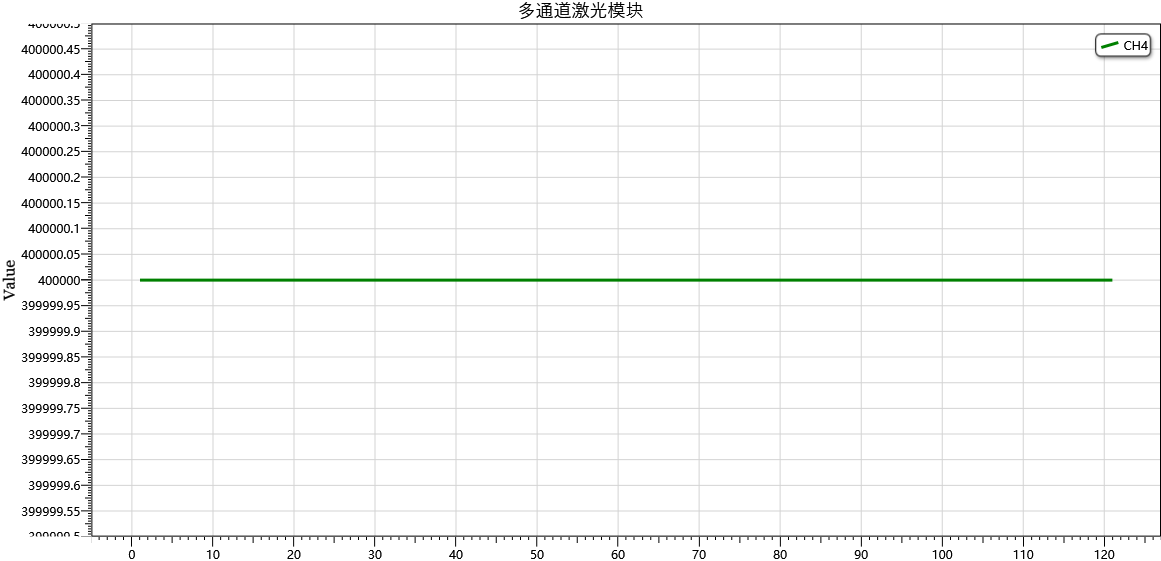

Source data for this figure (header and first rows):
, , , 400000
, , , 400000
, , , 400000
, , , 400000
, , , 400000
, , , 400000
, , , 400000
, , , 400000
, , , 400000
, , , 400000
, , , 400000
, , , 400000
, , , 400000
, , , 400000
, , , 400000
, , , 400000
, , , 400000
, , , 400000
, , , 400000
, , , 400000
, , , 400000
, , , 400000
, , , 400000
, , , 400000
, , , 400000
, , , 400000
, , , 400000
, , , 400000
, , , 400000
, , , 400000
, , , 400000
, , , 400000
, , , 400000
, , , 400000
, , , 400000
, , , 400000
, , , 400000
, , , 400000
, , , 400000
, , , 400000
, , , 400000
, , , 400000
, , , 400000
, , , 400000
, , , 400000
, , , 400000
, , , 400000
, , , 400000
, , , 400000
, , , 400000
, , , 400000
, , , 400000
, , , 400000
, , , 400000
, , , 400000
, , , 400000
, , , 400000
, , , 400000
, , , 400000
, , , 400000
, , , 400000
... 60 more rows
